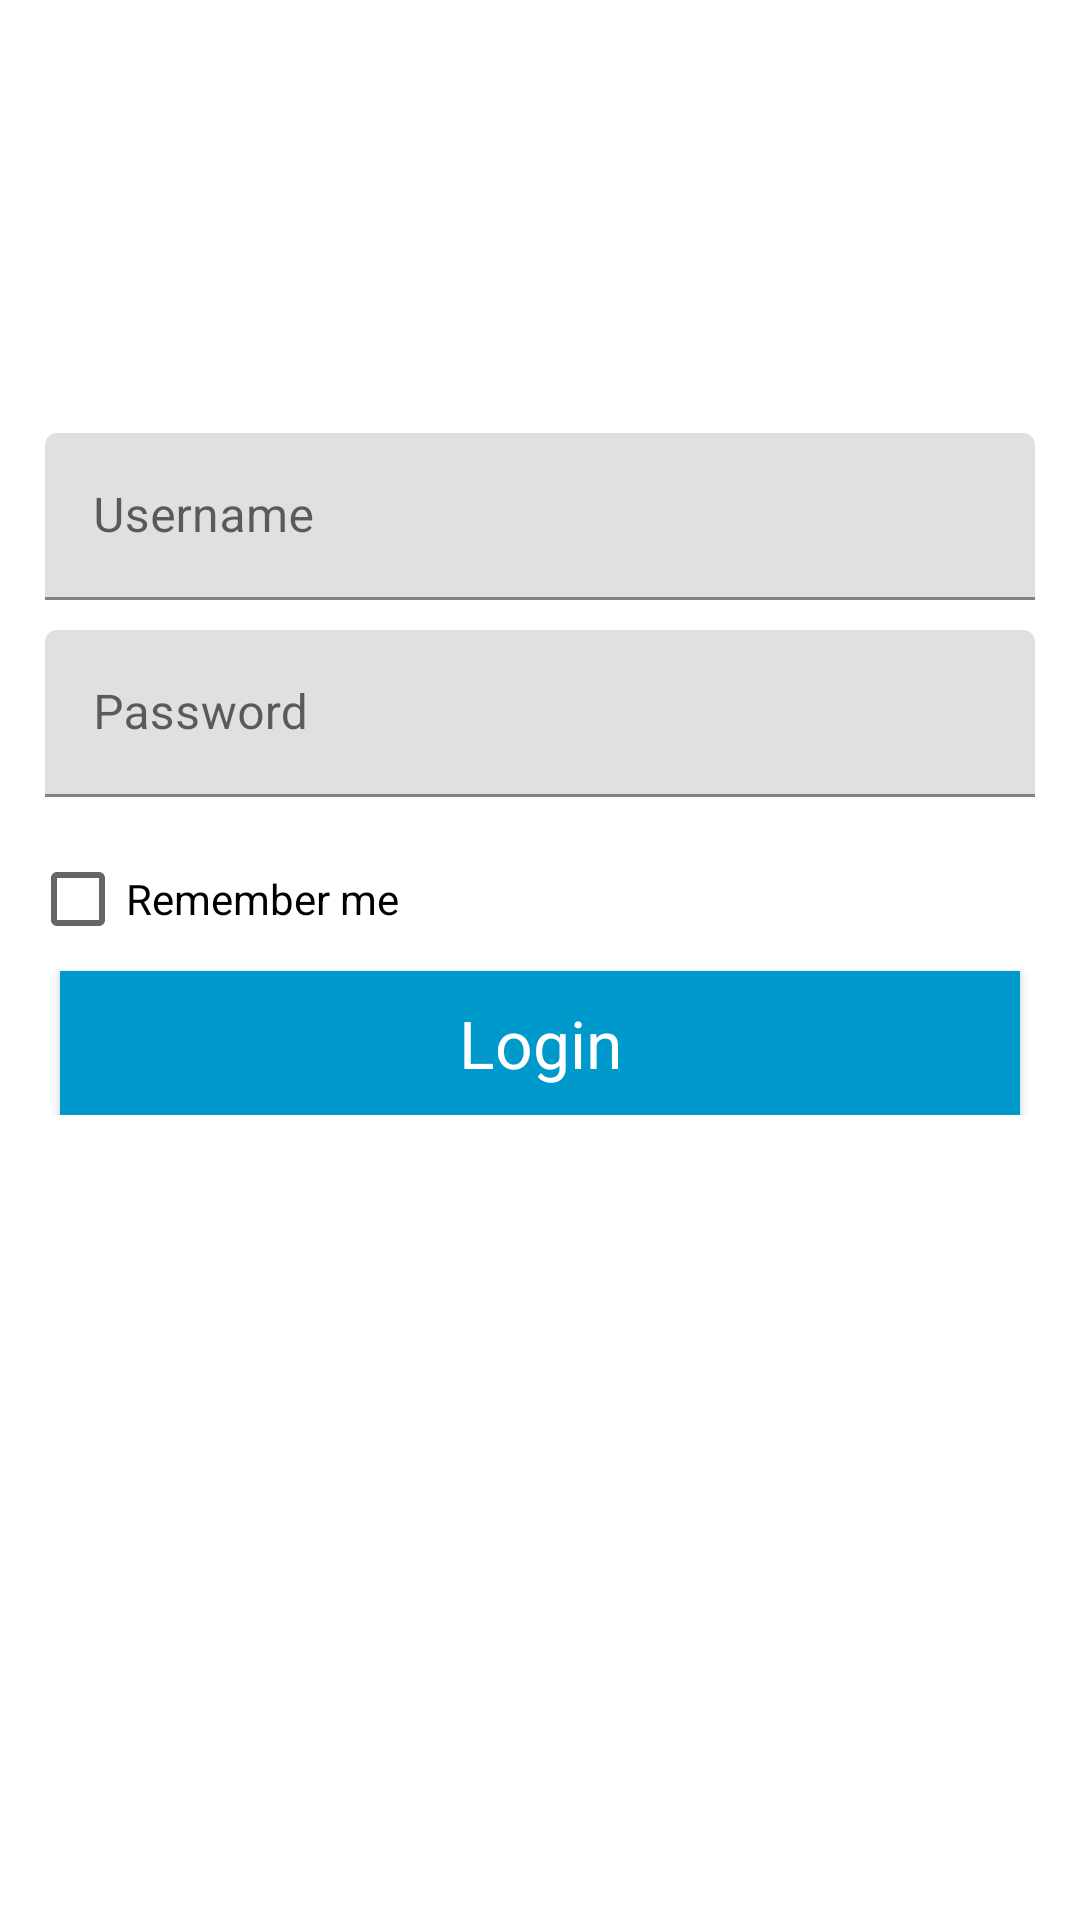

The Android layout XML behind this screen, and the referenced resources:
<!-- AndroidManifest.xml: application theme Theme.PaperStock -->
<!-- res/layout/login_fragment.xml -->
<?xml version="1.0" encoding="utf-8"?>
<androidx.constraintlayout.widget.ConstraintLayout xmlns:android="http://schemas.android.com/apk/res/android"
    xmlns:app="http://schemas.android.com/apk/res-auto"
    xmlns:tools="http://schemas.android.com/tools"
    android:layout_width="match_parent"
    android:layout_height="match_parent"
    tools:context=".ui.fragments.login.LoginFragment">

    <androidx.appcompat.widget.LinearLayoutCompat
        android:layout_width="match_parent"
        android:layout_height="wrap_content"
        android:orientation="vertical"
        app:layout_constraintBottom_toBottomOf="parent"
        app:layout_constraintEnd_toEndOf="parent"
        app:layout_constraintStart_toStartOf="parent"
        app:layout_constraintTop_toTopOf="parent"
        app:layout_constraintVertical_bias="0.35000002">

        <com.google.android.material.textfield.TextInputLayout
            android:layout_width="match_parent"
            android:layout_height="wrap_content"
            android:layout_marginHorizontal="15dp">

            <com.google.android.material.textfield.TextInputEditText
                android:layout_width="match_parent"
                android:id="@+id/usernameET"
                android:hint="@string/username"
                android:layout_height="wrap_content" />
        </com.google.android.material.textfield.TextInputLayout>

        <com.google.android.material.textfield.TextInputLayout
            android:layout_marginVertical="10dp"
            android:layout_width="match_parent"
            android:layout_height="wrap_content"
            android:layout_marginHorizontal="15dp">

            <com.google.android.material.textfield.TextInputEditText
                android:layout_width="match_parent"
                android:id="@+id/passwordET"
                android:hint="@string/password"
                android:inputType="textPassword"
                android:layout_height="wrap_content" />
        </com.google.android.material.textfield.TextInputLayout>
        <androidx.appcompat.widget.AppCompatCheckBox
            android:layout_width="match_parent"
            android:layout_marginHorizontal="10dp"
            android:text="@string/remember_me"
            android:layout_height="wrap_content"/>
<androidx.appcompat.widget.AppCompatButton
    android:id="@+id/loginBtn"
    android:layout_marginHorizontal="20dp"
    android:textColor="@color/white"
    android:background="@android:color/holo_blue_dark"
    android:layout_width="match_parent"
    android:text="@string/login"
    android:textAllCaps="false"
    android:textAppearance="@style/TextAppearance.AppCompat.Large"
    android:layout_height="wrap_content"/>
    </androidx.appcompat.widget.LinearLayoutCompat>

</androidx.constraintlayout.widget.ConstraintLayout>
<!-- resources referenced by this layout -->
<resources>
  <color name="white">#FFFFFFFF</color>
  <string name="login">Login</string>
  <string name="password">Password</string>
  <string name="remember_me">Remember me</string>
  <string name="username">Username</string>
  <style name="Theme.PaperStock" parent="Theme.MaterialComponents.DayNight.NoActionBar">
          
          <item name="colorPrimary">@color/teal_700</item>
          <item name="colorPrimaryVariant">@color/purple_700</item>
          <item name="colorOnPrimary">@color/white</item>
          
          <item name="colorSecondary">@color/teal_200</item>
          <item name="colorSecondaryVariant">@color/teal_700</item>
          <item name="colorOnSecondary">@color/black</item>
          
          <item name="android:statusBarColor" tools:targetApi="l">?attr/colorPrimaryVariant</item>
          
      </style>
  <color name="teal_700">#FF018786</color>
  <color name="purple_700">#FF3700B3</color>
  <color name="teal_200">#FF03DAC5</color>
  <color name="black">#FF000000</color>
</resources>
